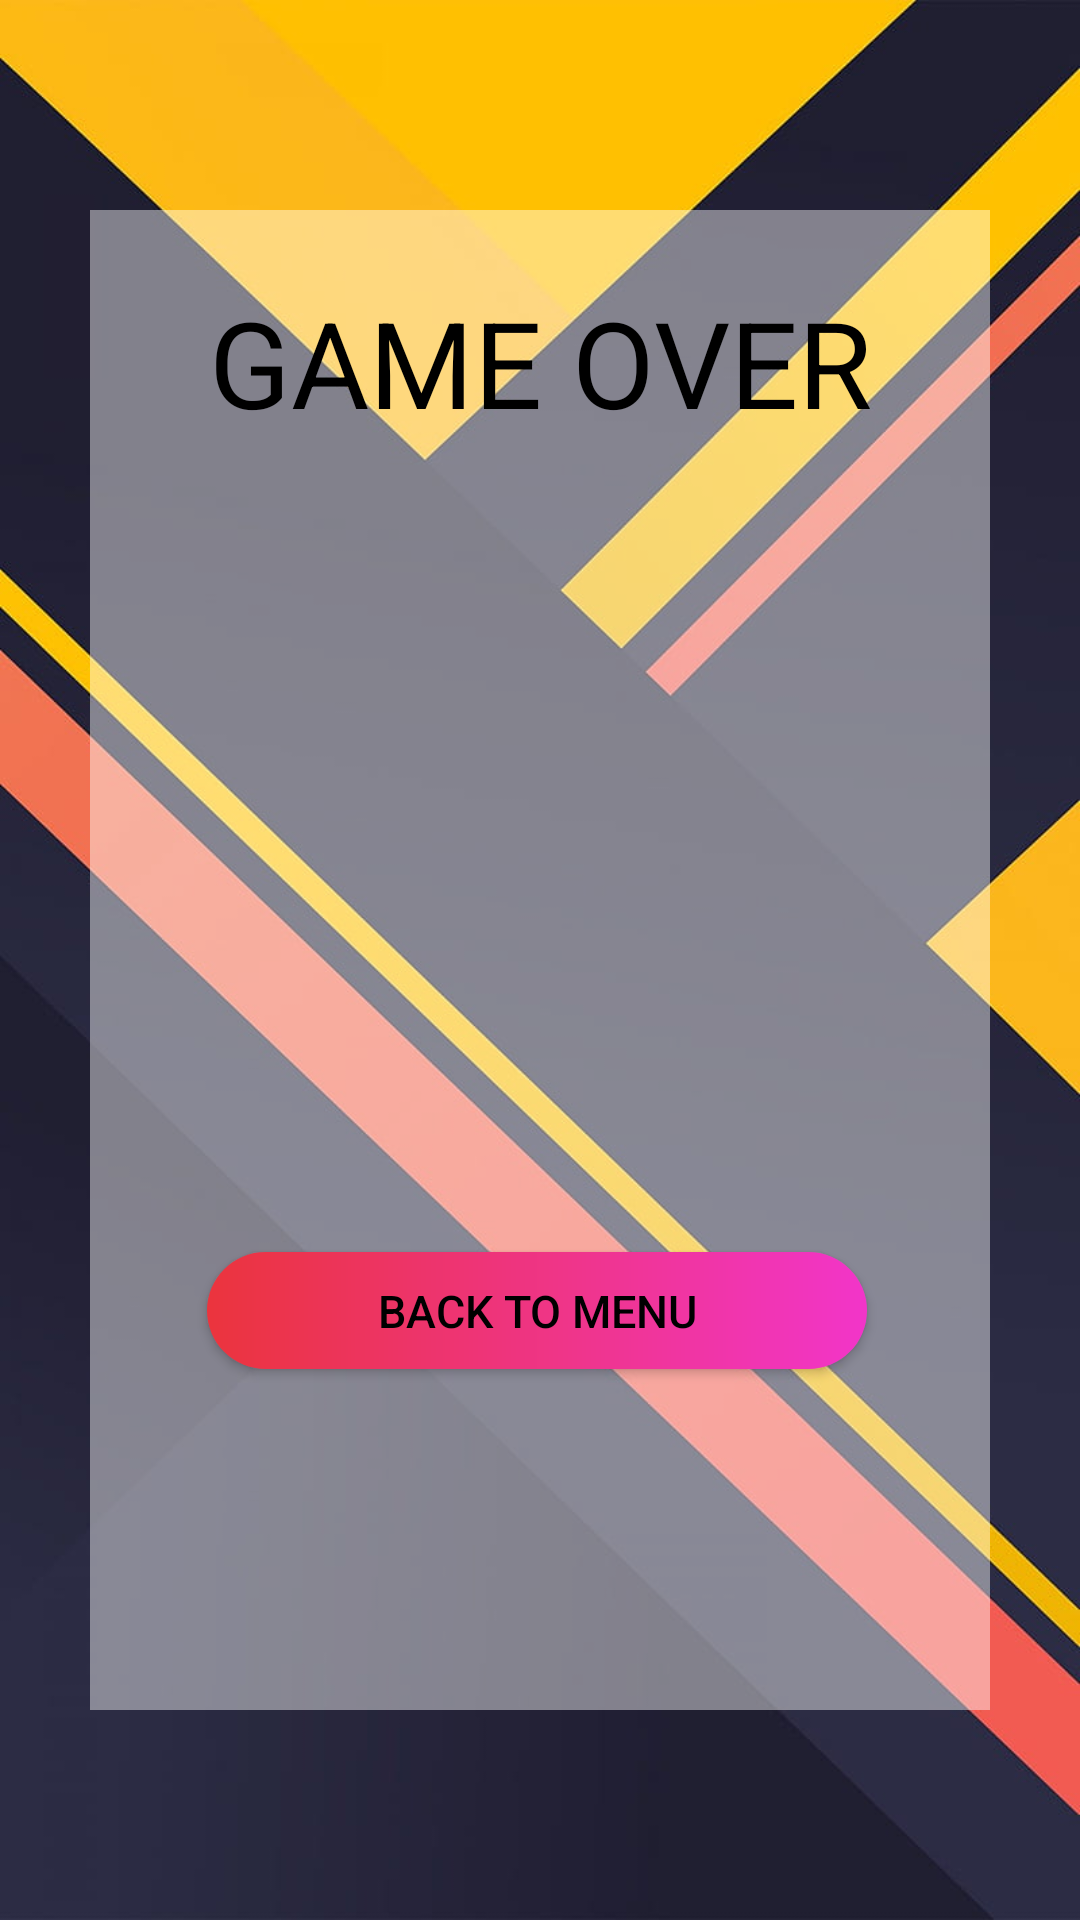

Here is an Android app screen rendered from its layout file. Give the layout XML and the strings, colors and styles it references.
<!-- AndroidManifest.xml: application theme Theme.SlimyAdventure -->
<!-- res/layout/game_over_stage_layout.xml -->
<?xml version="1.0" encoding="utf-8"?>
<RelativeLayout xmlns:android="http://schemas.android.com/apk/res/android"
    xmlns:app="http://schemas.android.com/apk/res-auto"
    xmlns:tools="http://schemas.android.com/tools"
    android:layout_width="match_parent"
    android:layout_height="match_parent"
    tools:context=".ui.GameOverActivity"
    android:background="@drawable/game_ending">

    <LinearLayout
        android:layout_width="300dp"
        android:layout_height="500dp"
        android:layout_centerInParent="true"
        android:background="#70ffffff"
        android:gravity="center_horizontal"
        android:orientation="vertical"
        android:padding="24dp">

        <TextView
            android:id="@+id/UserName"
            android:layout_width="256dp"
            android:layout_height="wrap_content"
            android:gravity="center"
            android:text="GAME OVER"
            android:textAppearance="@style/TextAppearance.AppCompat.Display1"
            android:textColor="#000000"
            android:textSize="40sp" />

        <Button
            android:id="@+id/button"
            android:layout_width="220dp"
            android:layout_height="39dp"
            android:layout_gravity="center_horizontal|center_vertical"
            android:layout_marginStart="176dp"
            android:layout_marginTop="270dp"
            android:layout_marginEnd="177dp"
            android:layout_marginBottom="100dp"
            android:background="@drawable/avatar_button_colour"
            android:gravity="center_horizontal|center_vertical"
            android:text="Back to menu"
            android:textColor="#000000"
            android:textSize="15sp"
            app:layout_constraintBottom_toBottomOf="parent"
            app:layout_constraintEnd_toEndOf="parent"
            app:layout_constraintStart_toStartOf="parent"
            app:layout_constraintTop_toTopOf="parent" />


    </LinearLayout>
</RelativeLayout>
<!-- resources referenced by this layout -->
<resources>
  <!-- drawable avatar_button_colour (drawable) -->
  <?xml version="1.0" encoding="utf-8"?>
  
  <shape xmlns:android="http://schemas.android.com/apk/res/android" android:shape="rectangle">
      <gradient android:startColor="#eb343d" android:endColor="#f235c9" android:type="linear"/>
      <corners android:radius="50dp"/>
  </shape>
  <!-- drawable game_ending: png bitmap (drawable, 62877 bytes) -->
  <style name="Theme.SlimyAdventure" parent="Theme.AppCompat.Light.NoActionBar">
          
          <item name="colorPrimary">@color/purple_500</item>
          <item name="colorPrimaryVariant">@color/purple_700</item>
          <item name="colorOnPrimary">@color/white</item>
          
          <item name="colorSecondary">@color/teal_200</item>
          <item name="colorSecondaryVariant">@color/teal_700</item>
          <item name="colorOnSecondary">@color/black</item>
          
          <item name="android:statusBarColor">?attr/colorPrimaryVariant</item>
          
      </style>
  <color name="purple_500">#FF6200EE</color>
  <color name="purple_700">#FF3700B3</color>
  <color name="white">#FFFFFFFF</color>
  <color name="teal_200">#FF03DAC5</color>
  <color name="teal_700">#FF018786</color>
  <color name="black">#FF000000</color>
</resources>
